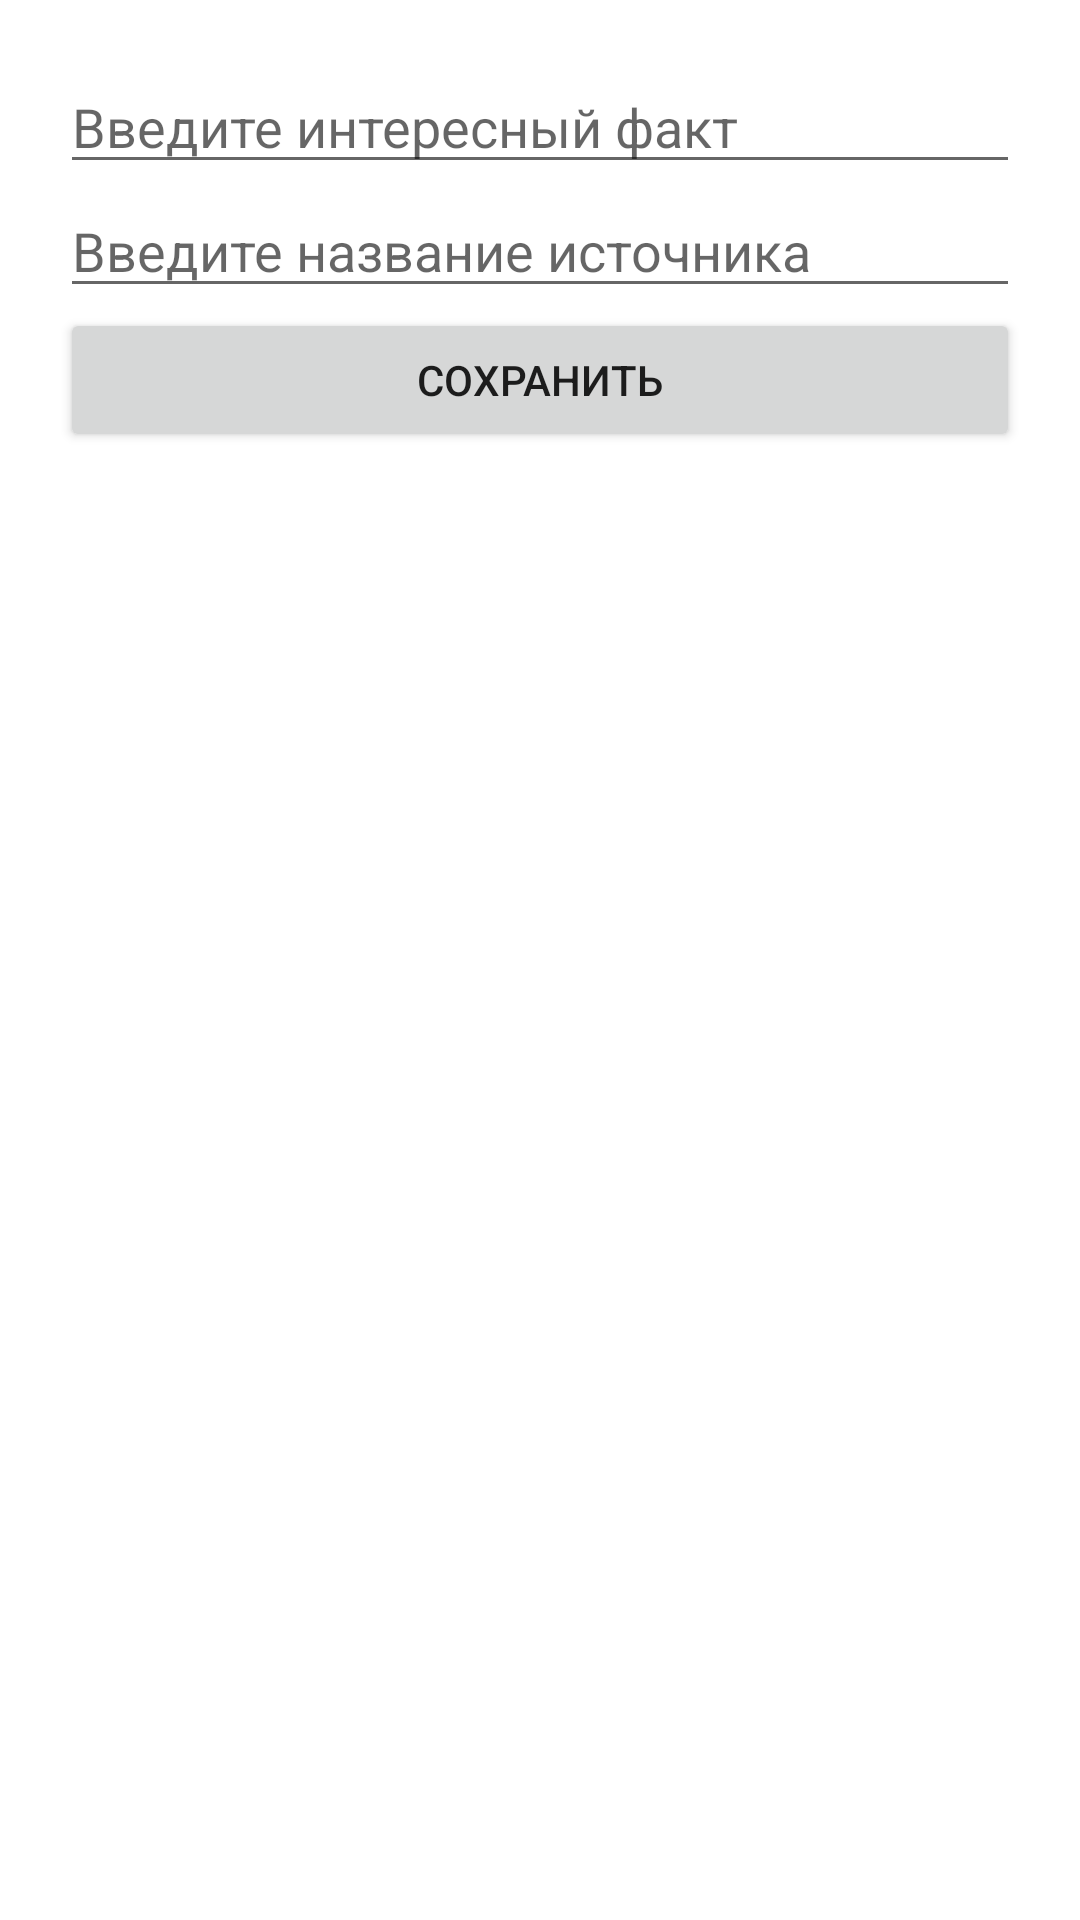

Layout XML and referenced resources for this Android screen:
<!-- AndroidManifest.xml: application theme Theme.InterestingFacts -->
<!-- res/layout/activity_main.xml -->
<?xml version="1.0" encoding="utf-8"?>
<androidx.constraintlayout.widget.ConstraintLayout xmlns:android="http://schemas.android.com/apk/res/android"
    xmlns:app="http://schemas.android.com/apk/res-auto"
    xmlns:tools="http://schemas.android.com/tools"
    android:layout_width="match_parent"
    android:layout_height="match_parent"
    tools:context=".MainActivity"
    android:padding="20dp">

    <EditText
        android:id="@+id/editTextFact"
        app:layout_constraintStart_toStartOf="parent"
        app:layout_constraintTop_toTopOf="parent"
        android:layout_width="match_parent"
        android:layout_height="wrap_content"
        android:hint="@string/fact_hint"
        android:maxLines="1"/>

    <EditText
        android:id="@+id/editTextSource"
        app:layout_constraintStart_toStartOf="@+id/editTextFact"
        app:layout_constraintTop_toBottomOf="@id/editTextFact"
        android:layout_width="match_parent"
        android:layout_height="wrap_content"
        android:hint="@string/sourse_hint"
        android:maxLines="1"/>

    <Button
        android:id="@+id/saveButton"
        android:layout_width="match_parent"
        android:layout_height="wrap_content"
        app:layout_constraintStart_toStartOf="@+id/editTextFact"
        app:layout_constraintTop_toBottomOf="@id/editTextSource"
        android:text="@string/save"/>

    <androidx.recyclerview.widget.RecyclerView
        android:id="@+id/rvFacts"
        android:layout_width="match_parent"
        android:layout_height="wrap_content"
        app:layout_constraintStart_toStartOf="@+id/editTextFact"
        app:layout_constraintTop_toBottomOf="@id/saveButton"
        tools:listitem="@layout/fact_item"
        />

</androidx.constraintlayout.widget.ConstraintLayout>
<!-- res/layout/fact_item.xml (included above) -->
<?xml version="1.0" encoding="utf-8"?>
<androidx.cardview.widget.CardView xmlns:android="http://schemas.android.com/apk/res/android"
    android:layout_width="match_parent"
    android:layout_height="wrap_content"
    xmlns:app="http://schemas.android.com/apk/res-auto"
    android:layout_marginVertical="5dp"
    app:cardCornerRadius="5dp"
    android:backgroundTint="?attr/colorSecondary">

    <androidx.constraintlayout.widget.ConstraintLayout
        android:layout_width="match_parent"
        android:layout_height="match_parent">

        <TextView
            android:id="@+id/text_fact"
            app:layout_constraintStart_toStartOf="parent"
            app:layout_constraintTop_toTopOf="parent"
            android:layout_width="match_parent"
            android:layout_height="wrap_content"
            android:text="Интересный факт"
            android:layout_marginHorizontal="10dp"
            android:textColor="@color/black"/>

        <TextView
            android:id="@+id/text_source"
            app:layout_constraintStart_toStartOf="parent"
            app:layout_constraintTop_toBottomOf="@id/text_fact"
            android:layout_width="match_parent"
            android:layout_height="wrap_content"
            android:text="Источник"
            android:layout_marginHorizontal="10dp"
            android:textColor="@color/black"
            android:layout_marginTop="10dp"/>

    </androidx.constraintlayout.widget.ConstraintLayout>

</androidx.cardview.widget.CardView>
<!-- resources referenced by this layout -->
<resources>
  <string name="fact_hint">Введите интересный факт</string>
  <string name="save">сохранить</string>
  <string name="sourse_hint">Введите название источника</string>
  <style name="Theme.InterestingFacts" parent="Theme.MaterialComponents.DayNight.DarkActionBar">
          
          <item name="colorPrimary">@color/purple_500</item>
          <item name="colorPrimaryVariant">@color/purple_700</item>
          <item name="colorOnPrimary">@color/white</item>
          
          <item name="colorSecondary">@color/teal_200</item>
          <item name="colorSecondaryVariant">@color/teal_700</item>
          <item name="colorOnSecondary">@color/black</item>
          
          <item name="android:statusBarColor">?attr/colorPrimaryVariant</item>
          
      </style>
  <!-- not gathered from this repository: default colours our renderer supplied (Android Studio template values) -->
  <color name="purple_500">#FF6200EE</color>
  <color name="purple_700">#FF3700B3</color>
  <color name="teal_200">#FF03DAC5</color>
  <color name="teal_700">#FF018786</color>
  <color name="black">#FF000000</color>
  <color name="white">#FFFFFFFF</color>
</resources>
